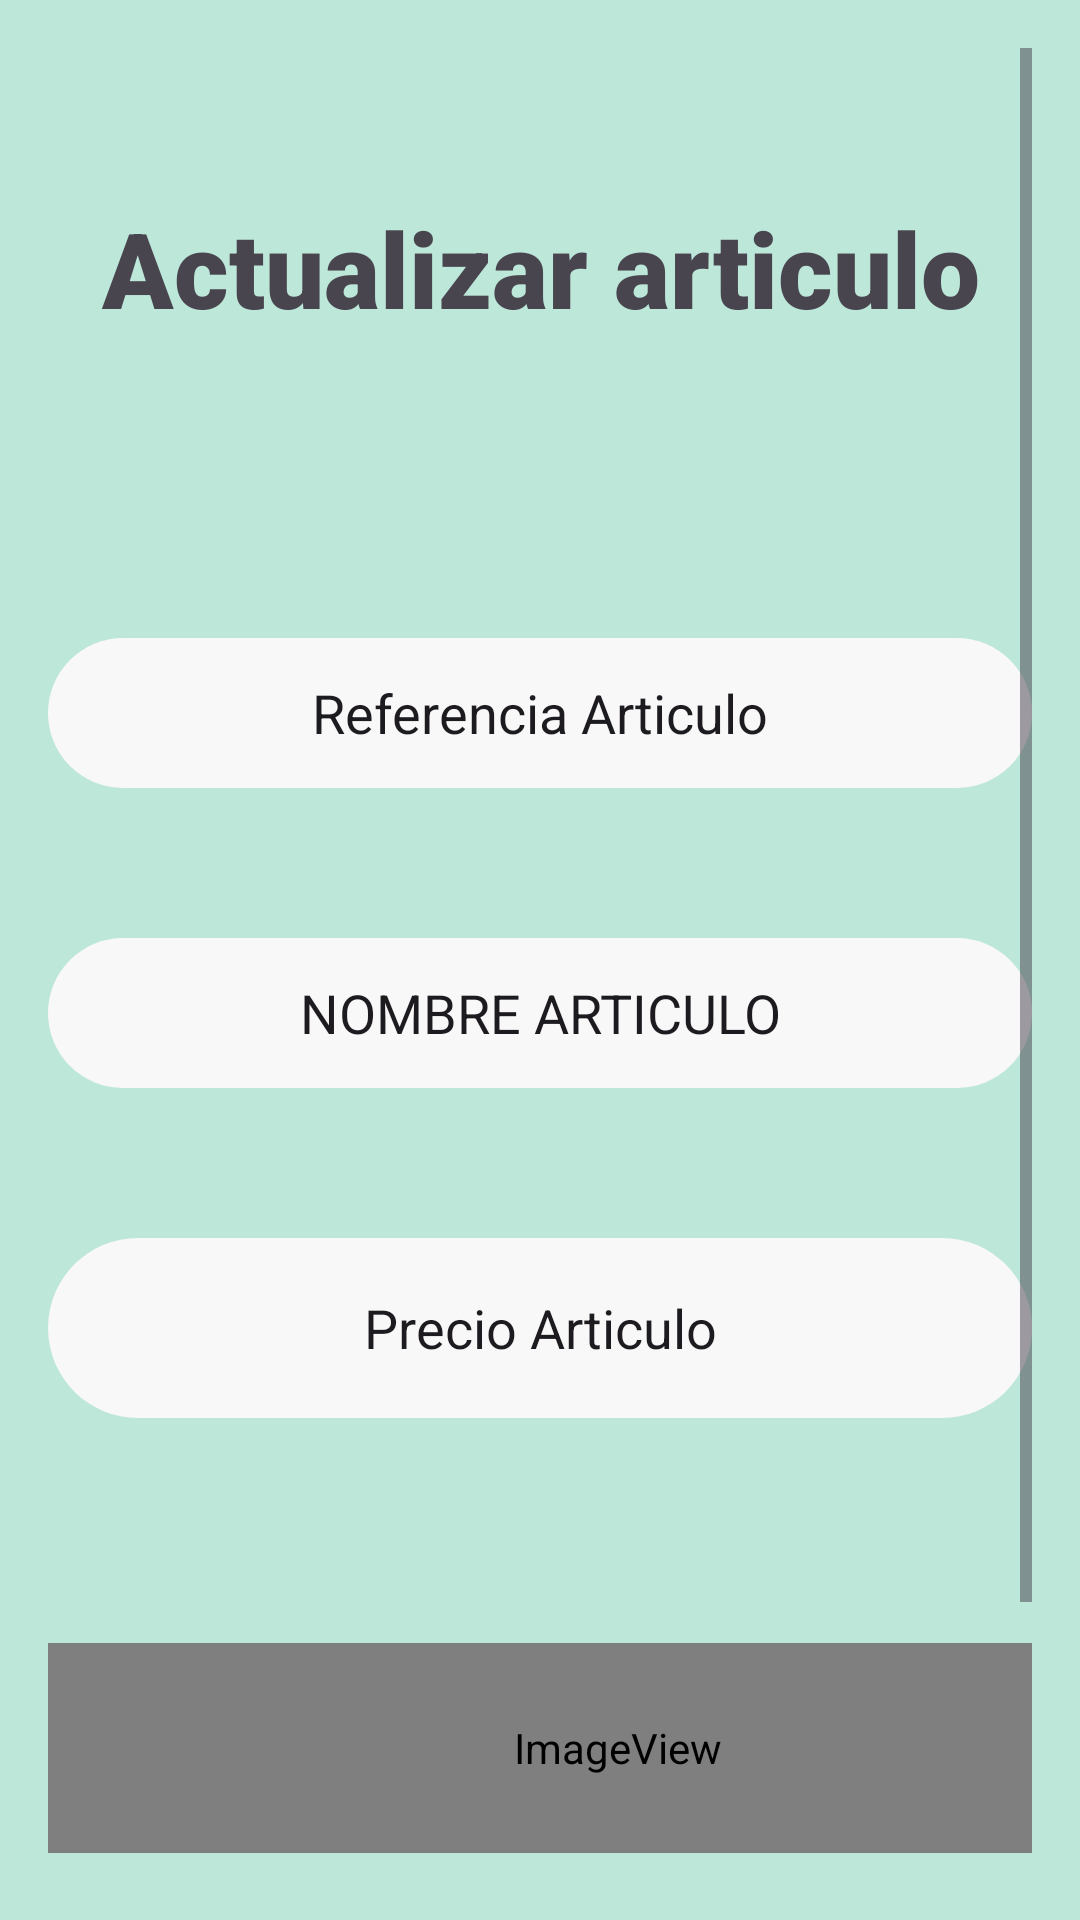

Layout XML and referenced resources for this Android screen:
<!-- AndroidManifest.xml: application theme Theme.ViroDevDb -->
<!-- res/layout/activity_actializa_articulo.xml -->
<?xml version="1.0" encoding="utf-8"?>
<androidx.constraintlayout.widget.ConstraintLayout xmlns:android="http://schemas.android.com/apk/res/android"
    xmlns:app="http://schemas.android.com/apk/res-auto"
    xmlns:tools="http://schemas.android.com/tools"
    android:id="@+id/main"
    android:layout_width="match_parent"
    android:layout_height="match_parent"
    tools:context=".ActializaArticuloActivity"
    android:background="@color/background">

    <ScrollView
        android:layout_width="match_parent"
        android:layout_height="match_parent"
        android:layout_marginStart="16dp"
        android:layout_marginTop="16dp"
        android:layout_marginEnd="16dp"
        app:layout_constraintBottom_toBottomOf="parent"
        app:layout_constraintEnd_toEndOf="parent"
        app:layout_constraintStart_toStartOf="parent"
        app:layout_constraintTop_toTopOf="parent">

        <LinearLayout
            android:layout_width="match_parent"
            android:layout_height="wrap_content"
            android:orientation="vertical" >

            <TextView
                android:id="@+id/textView9"
                android:layout_width="match_parent"
                android:layout_height="wrap_content"
                android:fontFamily="sans-serif-black"
                android:text="@string/actualizaArticulo"
                android:textAlignment="center"
                android:textSize="35sp"
                android:layout_marginTop="50dp"/>

            <TextView
                android:id="@+id/textViewNumArt"
                android:layout_width="match_parent"
                android:layout_height="0dp"
                android:text="@string/textview"
                />

            <EditText
                android:id="@+id/editTextRef"
                android:text="@string/refArticulo"
                android:layout_marginTop="100dp"
                android:layout_marginBottom="25dp"
                android:textAlignment="center"
                android:layout_width="match_parent"
                android:layout_height="50dp"
                android:background="@drawable/redondeo_bordes"
                />

            <EditText
                android:id="@+id/editTextNom"
                android:layout_width="match_parent"
                android:layout_height="50dp"
                android:background="@drawable/redondeo_bordes"
                android:textAlignment="center"
                android:layout_marginTop="25dp"
                android:layout_marginBottom="25dp"
                android:text="@string/nombreArticulo"/>

            <EditText
                android:id="@+id/editTextPrec"
                android:layout_width="match_parent"
                android:layout_height="60dp"
                android:layout_marginTop="25dp"
                android:layout_marginBottom="25dp"
                android:textAlignment="center"
                android:background="@drawable/redondeo_bordes"
                android:text="@string/precioArticulo"/>
            <FrameLayout
                android:layout_width="370dp"
                android:layout_height="70dp"
                android:layout_marginTop="50dp">
                <Button
                    android:id="@+id/buttonGuardar"
                    android:layout_width="370dp"
                    android:layout_height="70dp"
                    android:text="@string/guardar"
                    android:alpha="0"/>
                <ImageView
                    android:id="@+id/guardar"
                    android:layout_width="380dp"
                    android:layout_height="70dp"
                    android:contentDescription="@string/guardar"
                    app:srcCompat="@mipmap/save_product_round" />

            </FrameLayout>
            <FrameLayout
                android:layout_width="370dp"
                android:layout_height="100dp"
                android:layout_marginTop="50dp">
                <Button
                    android:id="@+id/buttonCancelar"
                    android:layout_width="match_parent"
                    android:layout_height="70dp"
                    android:text="@string/cancel"
                    android:layout_marginTop="25dp"
                    android:layout_marginBottom="25dp"
                    android:alpha="0"/>
                <ImageView
                    android:id="@+id/buttonCancelarImagen"
                    android:layout_width="370dp"
                    android:layout_height="65dp"
                    android:layout_marginTop="30dp"
                    android:contentDescription="@string/cancel"
                    app:srcCompat="@mipmap/menu_product_round"/>
            </FrameLayout>

        </LinearLayout>
    </ScrollView>
</androidx.constraintlayout.widget.ConstraintLayout>
<!-- resources referenced by this layout -->
<resources>
  <color name="background">#BCE7D9</color>
  <!-- drawable redondeo_bordes (drawable) -->
  <?xml version="1.0" encoding="utf-8"?>
  <shape xmlns:android="http://schemas.android.com/apk/res/android" >
      <solid android:color="#F8F8F8"/>
      <padding android:left="1dp"
          android:top="1dp"
          android:right="1dp"
          android:bottom="1dp"/>
      <corners android:radius="100px"/>
  </shape>
  <!-- mipmap save_product_round (mipmap-anydpi-v26) -->
  <?xml version="1.0" encoding="utf-8"?>
  <adaptive-icon xmlns:android="http://schemas.android.com/apk/res/android">
      <background android:drawable="@color/save_product_background"/>
      <foreground android:drawable="@mipmap/save_product_foreground"/>
  </adaptive-icon>
  <string name="actualizaArticulo">Actualizar articulo</string>
  <string name="cancel">Cancelar</string>
  <string name="guardar">Guardar</string>
  <string name="nombreArticulo">NOMBRE ARTICULO</string>
  <string name="precioArticulo">Precio Articulo</string>
  <string name="refArticulo">Referencia Articulo</string>
  <string name="textview">TextView</string>
  <style name="Theme.ViroDevDb" parent="Base.Theme.ViroDevDb" />
  <color name="save_product_background">#BCE7D9</color>
  <style name="Base.Theme.ViroDevDb" parent="Theme.Material3.DayNight.NoActionBar">
          
      </style>
</resources>
